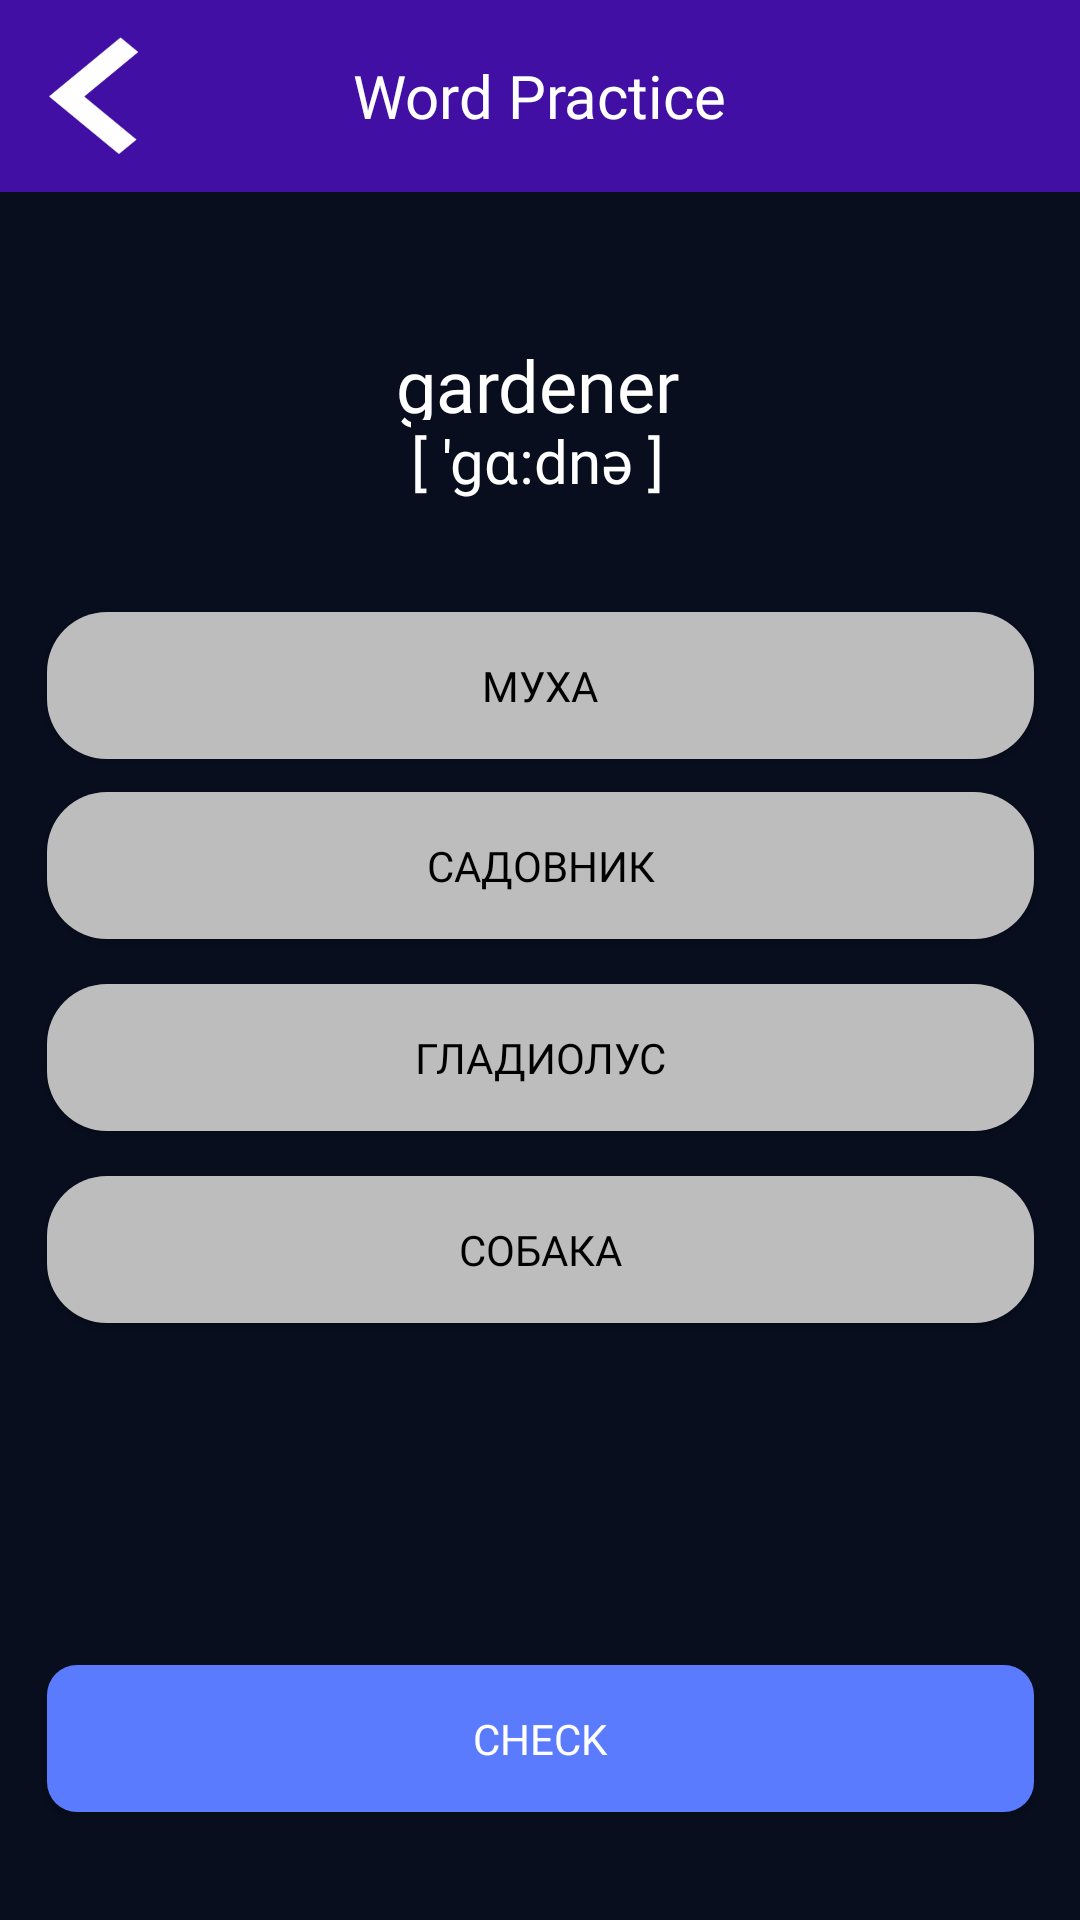

Here is an Android app screen rendered from its layout file. Give the layout XML and the strings, colors and styles it references.
<!-- AndroidManifest.xml: application theme Theme.LanguageApp -->
<!-- res/layout/activity_word_practice.xml -->
<?xml version="1.0" encoding="utf-8"?>
<androidx.constraintlayout.widget.ConstraintLayout xmlns:android="http://schemas.android.com/apk/res/android"
    xmlns:app="http://schemas.android.com/apk/res-auto"
    xmlns:tools="http://schemas.android.com/tools"
    android:id="@+id/main"
    android:layout_width="match_parent"
    android:layout_height="match_parent"
    android:theme="@style/Base.Theme.LanguageApp"
    tools:context="com.example.MobileAppCourse.WordPractice">

    <androidx.appcompat.widget.AppCompatButton
        android:id="@+id/buttonGuess6"
        android:layout_width="329dp"
        android:layout_height="49dp"
        android:layout_marginBottom="36dp"
        android:background="@drawable/button_round_blue"
        android:fontFamily="@font/fredoka_semibold"
        android:text="Check"
        android:textColor="@color/white"
        app:layout_constraintBottom_toBottomOf="parent"
        app:layout_constraintEnd_toEndOf="parent"
        app:layout_constraintStart_toStartOf="parent" />

    <androidx.appcompat.widget.AppCompatButton
        android:id="@+id/buttonGuessFly"
        android:layout_width="329dp"
        android:layout_height="49dp"
        android:layout_marginTop="204dp"
        android:background="@drawable/button_word_practice"
        android:fontFamily="@font/fredoka_semibold"
        android:text="Муха"
        android:textColor="@color/black"
        app:layout_constraintEnd_toEndOf="parent"
        app:layout_constraintStart_toStartOf="parent"
        app:layout_constraintTop_toTopOf="parent" />

    <androidx.appcompat.widget.AppCompatButton
        android:id="@+id/buttonGuessGardener"
        android:layout_width="329dp"
        android:layout_height="49dp"
        android:layout_marginTop="264dp"
        android:background="@drawable/button_word_practice"
        android:fontFamily="@font/fredoka_semibold"
        android:text="Садовник"
        android:textColor="@color/black"
        app:layout_constraintEnd_toEndOf="parent"
        app:layout_constraintStart_toStartOf="parent"
        app:layout_constraintTop_toTopOf="parent" />

    <androidx.appcompat.widget.AppCompatButton
        android:id="@+id/buttonGuessGladious"
        android:layout_width="329dp"
        android:layout_height="49dp"
        android:layout_marginTop="328dp"
        android:background="@drawable/button_word_practice"
        android:fontFamily="@font/fredoka_semibold"
        android:text="Гладиолус"
        android:textColor="@color/black"
        app:layout_constraintEnd_toEndOf="parent"
        app:layout_constraintStart_toStartOf="parent"
        app:layout_constraintTop_toTopOf="parent" />

    <androidx.appcompat.widget.AppCompatButton
        android:id="@+id/buttonGuessDog"
        android:layout_width="329dp"
        android:layout_height="49dp"
        android:layout_marginTop="392dp"
        android:background="@drawable/button_word_practice"
        android:fontFamily="@font/fredoka_semibold"
        android:text="Собака"
        android:textColor="@color/black"
        app:layout_constraintEnd_toEndOf="parent"
        app:layout_constraintStart_toStartOf="parent"
        app:layout_constraintTop_toTopOf="parent" />

    <com.google.android.material.appbar.MaterialToolbar
        android:id="@+id/topAppBarLogin"
        android:layout_width="match_parent"
        android:layout_height="0dp"
        android:background="#410FA3"


        app:layout_constraintEnd_toEndOf="parent"
        app:layout_constraintHorizontal_bias="1.0"
        app:layout_constraintStart_toStartOf="parent"
        app:layout_constraintTop_toTopOf="parent">


        <TextView
            android:id="@+id/toolbar_title"
            android:layout_width="wrap_content"
            android:layout_height="wrap_content"
            android:layout_gravity="center"
            android:fontFamily="@font/fredoka_semibold"
            android:text="Word Practice"
            android:textColor="@color/white"
            android:background="#410FA3"
            android:textSize="20sp" />

        <androidx.appcompat.widget.AppCompatButton
            android:id="@+id/back_button_login"
            android:layout_width="30dp"
            android:layout_height="39dp"
            android:background="@drawable/back_button"
            android:onClick="onBackButtonClicked"
            app:layout_constraintBottom_toBottomOf="parent"
            app:layout_constraintEnd_toEndOf="parent"
            app:layout_constraintHorizontal_bias="0.049"
            app:layout_constraintStart_toStartOf="parent"
            app:layout_constraintTop_toTopOf="parent"
            app:layout_constraintVertical_bias="0.013" />


    </com.google.android.material.appbar.MaterialToolbar>

    <TextView
        android:id="@+id/textView16"
        android:layout_width="wrap_content"
        android:layout_height="wrap_content"
        android:layout_marginTop="112dp"
        android:theme="@style/Base.Theme.LanguageApp"
        android:fontFamily="@font/fredoka_semibold"
        android:text="gardener"
        android:textSize="24dp"
        app:layout_constraintEnd_toEndOf="parent"
        app:layout_constraintHorizontal_bias="0.498"
        app:layout_constraintStart_toStartOf="parent"
        app:layout_constraintTop_toTopOf="parent" />

    <TextView
        android:id="@+id/textView19"
        android:layout_width="wrap_content"
        android:layout_height="wrap_content"
        android:layout_marginTop="140dp"
        android:fontFamily="@font/fredoka_semibold"
        android:theme="@style/Base.Theme.LanguageApp"
        android:text="[ 'gɑ:dnə ]"
        android:textSize="20dp"
        app:layout_constraintEnd_toEndOf="parent"
        app:layout_constraintHorizontal_bias="0.498"
        app:layout_constraintStart_toStartOf="parent"
        app:layout_constraintTop_toTopOf="parent" />

</androidx.constraintlayout.widget.ConstraintLayout>
<!-- resources referenced by this layout -->
<resources>
  <!-- drawable back_button: png bitmap (drawable, 664 bytes) -->
  <!-- drawable button_round_blue (drawable) -->
  <?xml version="1.0" encoding="utf-8"?>
  <selector xmlns:android="http://schemas.android.com/apk/res/android">
      <item android:state_enabled="true">
          <shape android:shape="rectangle">
              <solid android:color="#5B7BFE" />
              <corners android:radius="10dp" />
          </shape>
      </item>
  </selector>
  <!-- drawable button_word_practice (drawable) -->
  <?xml version="1.0" encoding="utf-8"?>
  <selector xmlns:tools="http://schemas.android.com/tools" xmlns:android="http://schemas.android.com/apk/res/android">
      
      <item android:state_pressed="true">
          <shape android:shape="rectangle">
              <solid android:color="#F76400" />
              <corners android:radius="20dp" />
          </shape>
      </item>
      
      <item android:state_selected="true">
          <shape android:shape="rectangle">
              <solid android:color="#F76400" />
              <corners android:radius="20dp" />
          </shape>
      </item>
      
      <item>
          <shape android:shape="rectangle">
              <solid android:color="#BDBDBD" />
              <corners android:radius="20dp" />
          </shape>
      </item>
  </selector>
  <style name="Base.Theme.LanguageApp" parent="Theme.Material3.DayNight.NoActionBar">
          
          
          <item name="android:background"> #080e1e </item>
          <item name="android:textColor"> #FFFFFF </item>
      </style>
  <style name="Theme.LanguageApp" parent="Base.Theme.LanguageApp">
  
      </style>
  <!-- not gathered from this repository: default colours our renderer supplied (Android Studio template values) -->
  <color name="black">#FF000000</color>
  <color name="white">#FFFFFFFF</color>
</resources>
